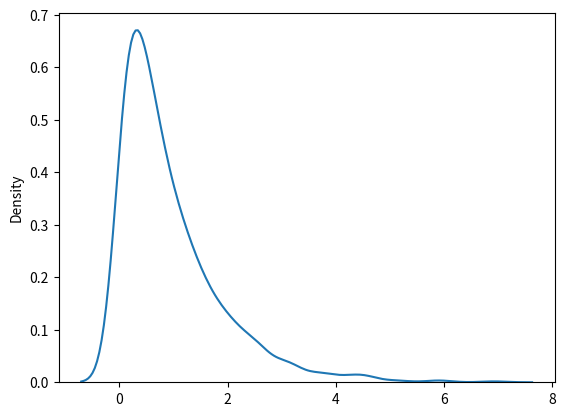

Write the Python code that produced this figure.
# Exponential distribution is used for describing time till next event e.g. failure/success etc.
# It has two parameters:
# scale - inverse of rate ( see lam in poisson distribution ) defaults to 1.0.
# size - The shape of the returned array.

from numpy import random
import matplotlib.pyplot as plt
import seaborn as sns


# Draw out a sample for exponential distribution with 2.0 scale with 2x3 size:
x = random.exponential(scale=2, size=(2, 3))

print(x)

#Visualization of Exponential Distribution
sns.distplot(random.exponential(size=1000), hist=False) 
plt.show()